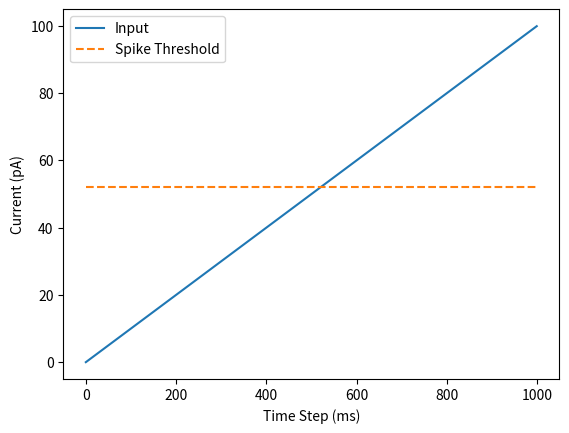
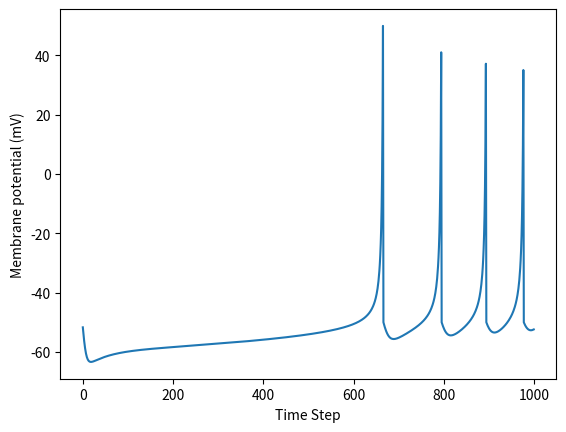
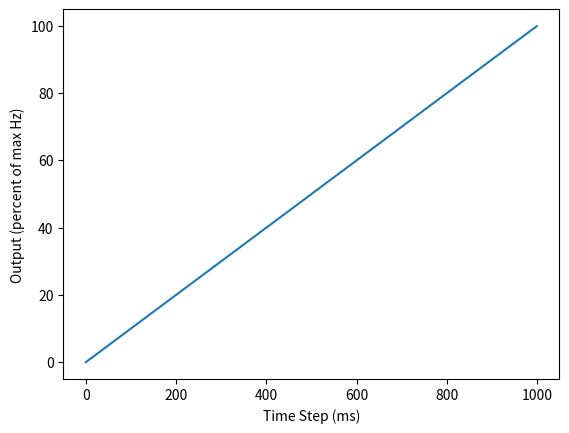

These charts were generated, in order, by the following Python code:
import math
import matplotlib.pyplot as plt

cap=100.0
vr=-60.0
vt=-40.0
k=0.7
vpeak=35.0
a=0.03
b=-2.0
c=-50.0
d=100.0

def Spiking(v,u,I):
    vnew = v + (
        k * (v - vr) * (v - vt) -
        u + I
    ) / cap
    unew = u + a * (b * (v - vr) - u)

    if v > vpeak:
        vnew = c
        unew = unew + d

    return vnew, unew


def Rate(I):
    # return math.tanh(I)
    return (I if I > 0 else 0)



def main():
    point_output = []
    v = c
    u = d
    rate_output = []
    neural_input = []
    spike_threshold = []

    time_max = 1000


    for i in range(time_max):
        neural_input.append(100*i/time_max)


    for I in neural_input:
        I = I
        v,u = Spiking(v,u,I)
        r = Rate(I)
        point_output.append(v)
        rate_output.append(r)
        spike_threshold.append(52.0)

    plt.figure()
    plt.plot(neural_input,label="Input")
    plt.plot(spike_threshold, label="Spike Threshold", linestyle='--')
    plt.xlabel("Time Step (ms)")
    plt.ylabel("Current (pA)")
    plt.legend()
    plt.show()

    plt.figure()
    plt.plot(point_output)
    plt.xlabel("Time Step")
    plt.ylabel("Membrane potential (mV)")
    plt.show()

    plt.figure()
    plt.plot(rate_output)
    plt.xlabel("Time Step (ms)")
    plt.ylabel("Output (percent of max Hz)")
    plt.show()
        
main()
        
        
        
        
        
        